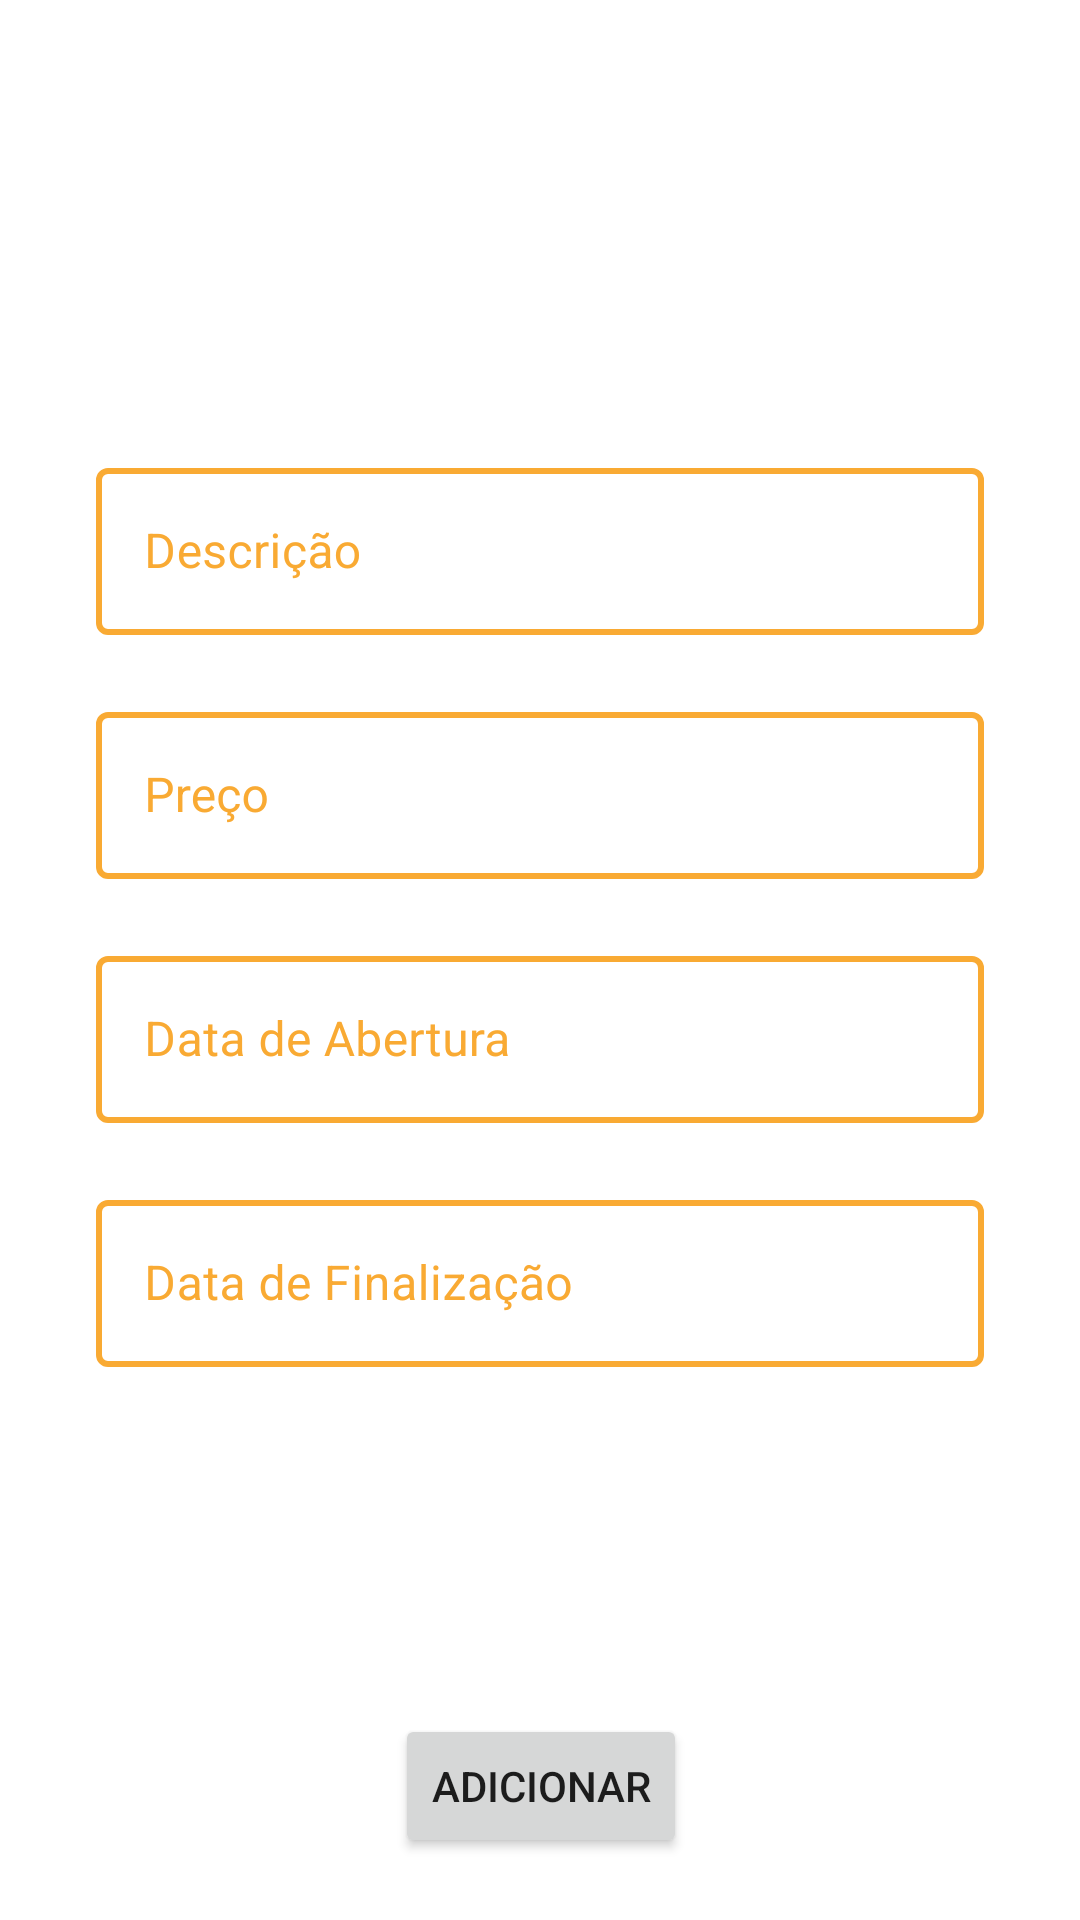

Reconstruct the res/layout file that produces this screen, plus the resources it refers to.
<!-- AndroidManifest.xml: application theme Theme.Softinc -->
<!-- res/layout/activity_add_ordem_servico.xml -->
<?xml version="1.0" encoding="utf-8"?>
<androidx.constraintlayout.widget.ConstraintLayout xmlns:android="http://schemas.android.com/apk/res/android"
    xmlns:app="http://schemas.android.com/apk/res-auto"
    xmlns:tools="http://schemas.android.com/tools"
    android:layout_width="match_parent"
    android:layout_height="match_parent"
    android:background="@color/white"
    tools:context=".AddOrdemServico">

    <androidx.constraintlayout.widget.Guideline
        android:id="@+id/guideline18"
        android:layout_width="wrap_content"
        android:layout_height="wrap_content"
        android:orientation="vertical"
        app:layout_constraintGuide_begin="32dp" />

    <androidx.constraintlayout.widget.Guideline
        android:id="@+id/guideline19"
        android:layout_width="wrap_content"
        android:layout_height="wrap_content"
        android:orientation="vertical"
        app:layout_constraintGuide_end="32dp" />

    <androidx.constraintlayout.widget.Guideline
        android:id="@+id/guideline20"
        android:layout_width="wrap_content"
        android:layout_height="wrap_content"
        android:orientation="horizontal"
        app:layout_constraintGuide_percent="0.12" />

    <androidx.constraintlayout.widget.Guideline
        android:id="@+id/guideline21"
        android:layout_width="wrap_content"
        android:layout_height="wrap_content"
        android:orientation="horizontal"
        app:layout_constraintGuide_percent="0.86" />

    <LinearLayout
        android:layout_width="0dp"
        android:layout_height="0dp"
        android:background="@color/blue_grey_700"
        android:orientation="horizontal"
        android:elevation="5dp"
        android:gravity="center"
        app:layout_constraintBottom_toTopOf="@+id/guideline20"
        app:layout_constraintEnd_toEndOf="parent"
        app:layout_constraintStart_toStartOf="parent"
        app:layout_constraintTop_toTopOf="parent">

        <TextView
            android:id="@+id/textView55"
            android:layout_width="wrap_content"
            android:layout_height="wrap_content"
            android:layout_marginTop="10dp"
            android:layout_marginBottom="10dp"
            android:textAlignment="center"
            android:text="Cadastro de Ordem de Serviço"
            android:textColor="@color/white"
            android:textSize="30sp"
            android:textStyle="bold"/>
    </LinearLayout>

    <LinearLayout
        android:layout_width="0dp"
        android:layout_height="0dp"
        android:orientation="vertical"
        android:gravity="center"
        app:layout_constraintBottom_toTopOf="@+id/guideline21"
        app:layout_constraintEnd_toStartOf="@+id/guideline19"
        app:layout_constraintStart_toStartOf="@+id/guideline18"
        app:layout_constraintTop_toTopOf="@+id/guideline20">
        <com.google.android.material.textfield.TextInputLayout
            android:id="@+id/addOrdemServicoDescricao"
            style="@style/signupstyle"
            android:layout_width="match_parent"
            android:layout_height="wrap_content"
            app:errorEnabled="true"
            app:startIconDrawable="@drawable/name">

            <com.google.android.material.textfield.TextInputEditText
                android:id="@+id/textAddOrdemServicoDescricao"
                android:layout_width="match_parent"
                android:layout_height="wrap_content"
                android:hint="Descrição"
                android:inputType="text" />

        </com.google.android.material.textfield.TextInputLayout>
        <com.google.android.material.textfield.TextInputLayout
            android:id="@+id/addOrdemServicoPreco"
            style="@style/signupstyle"
            android:layout_width="match_parent"
            android:layout_height="wrap_content"
            app:errorEnabled="true"
            app:startIconDrawable="@drawable/name">

            <com.google.android.material.textfield.TextInputEditText
                android:id="@+id/textaddOrdemServicoPreco"
                android:layout_width="match_parent"
                android:layout_height="wrap_content"
                android:hint="Preço"
                android:inputType="text" />

        </com.google.android.material.textfield.TextInputLayout>

        <com.google.android.material.textfield.TextInputLayout
            android:id="@+id/addOrdemServicoAbertura"
            style="@style/signupstyle"
            android:layout_width="match_parent"
            android:layout_height="wrap_content"
            app:errorEnabled="true"
            app:startIconDrawable="@drawable/name">

            <com.google.android.material.textfield.TextInputEditText
                android:id="@+id/textaddOrdemServicoAbertura"
                android:layout_width="match_parent"
                android:layout_height="wrap_content"
                android:focusable="false"
                android:clickable="false"
                android:cursorVisible="false"
                android:hint="Data de Abertura"
                android:inputType="date" />

        </com.google.android.material.textfield.TextInputLayout>

        <com.google.android.material.textfield.TextInputLayout
            android:id="@+id/addOrdemServicoFinalizacao"
            style="@style/signupstyle"
            android:layout_width="match_parent"
            android:layout_height="wrap_content"
            app:errorEnabled="true"
            app:startIconDrawable="@drawable/name">

            <com.google.android.material.textfield.TextInputEditText
                android:id="@+id/textaddOrdemServicoFinalizacao"
                android:layout_width="match_parent"
                android:layout_height="wrap_content"
                android:focusable="false"
                android:cursorVisible="false"
                android:clickable="false"
                android:hint="Data de Finalização"
                android:inputType="date"/>

        </com.google.android.material.textfield.TextInputLayout>

    </LinearLayout>

    <LinearLayout
        android:layout_width="409dp"
        android:layout_height="100dp"
        android:orientation="horizontal"
        app:layout_constraintBottom_toBottomOf="parent"
        app:layout_constraintEnd_toEndOf="parent"
        app:layout_constraintStart_toStartOf="parent"
        android:gravity="center"
        android:background="@color/blue_grey_700"
        app:layout_constraintTop_toTopOf="@+id/guideline21">

        <Button
            android:id="@+id/buttonAddOrdemServicoAdd"
            android:layout_width="wrap_content"
            android:layout_height="wrap_content"
            android:text="Adicionar" />
    </LinearLayout>

</androidx.constraintlayout.widget.ConstraintLayout>
<!-- resources referenced by this layout -->
<resources>
  <color name="white">#FFFFFFFF</color>
  <style name="signupstyle" parent="Widget.MaterialComponents.TextInputLayout.OutlinedBox">
          <item name="boxStrokeColor">@color/orange_500</item>
          <item name="boxStrokeWidth">2dp</item>
          <item name="hintTextColor">@color/orange_500</item>
          <item name="colorAccent">@color/orange_500</item>
          <item name="android:textColorHint">@color/orange_500</item>
      </style>
  <style name="Theme.Softinc" parent="Theme.MaterialComponents.DayNight.DarkActionBar">
          
          <item name="colorPrimary">@color/blue_800</item>
          <item name="colorPrimaryVariant">@color/purple_700</item>
          <item name="colorOnPrimary">@color/white</item>
          
          <item name="colorSecondary">@color/orange_500</item>
          <item name="colorSecondaryVariant">@color/teal_700</item>
          <item name="colorOnSecondary">@color/black</item>
          
          <item name="android:statusBarColor" tools:targetApi="l">?attr/colorPrimaryVariant</item>
          
      </style>
  <color name="orange_500">#F9AA33</color>
  <color name="blue_800">#232F34</color>
  <color name="purple_700">#FF3700B3</color>
  <color name="teal_700">#FF018786</color>
  <color name="black">#FF000000</color>
</resources>
